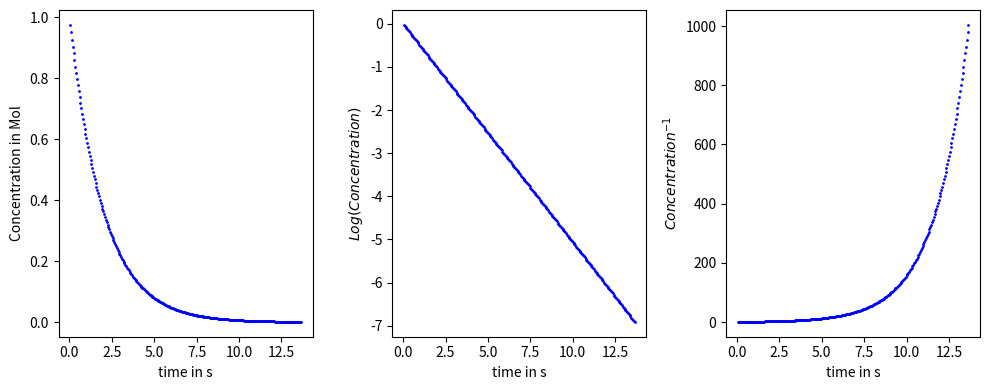

The script that saved this image:
if 0:
    print('this code will not be excecuted until I change the "0" to "1"')
    print('Use this switch to turn on and off a cell')
if 1:
    print('check under the Cell tap in the top to understand why you should make sure only the code you want is executed')




listen = ['H','He','Li','Be','B']  #list_to_iterate_over 
for index,entry_in_list in enumerate(listen):
    print(index,entry_in_list)

List_to_iterate_over = ['H','He','Li','Be','B']
An = [1,2,3,4,5] # atomic number
M = [1.01,4.00,6.94,9.01,10.81] # Molar mass
for index,entry_in_list in enumerate(List_to_iterate_over):
    continue  # simply continue the loop without doing anything



import matplotlib.pyplot as plt    # we need an additional package to plot
import math

# preparation----------
c  = 1                   # starting value for concentration
t  = 0                   # starting value for time
dt = 0.05                # time step to use (maybe somewhat large)
k  = 0.5                 # rate to use

plt.close('all')
fig,(ax1,ax2,ax3)=plt.subplots(1,3,figsize=(10,4)) # create empty plot

while c > 1e-3: # Define simple while loop and end condition
    c = c - c * k * dt   # here the actual magic happens. We take the previous value in the list and calculate the new value
    t = t + dt
    ax1.plot(t,c,'bo',ms=1)
    ax2.plot(t,math.log(c),'bo',ms=1)
    ax3.plot(t,1/c,'bo',ms=1)

#---------- write  labels----------
y_labels=['Concentration in Mol',r'$Log(Concentration)$',r'$Concentration^{-1}$']
for i,a in enumerate([ax1,ax2,ax3]):
    a.set_xlabel('time in s')
    a.set_ylabel(y_labels[i])
fig.tight_layout()

